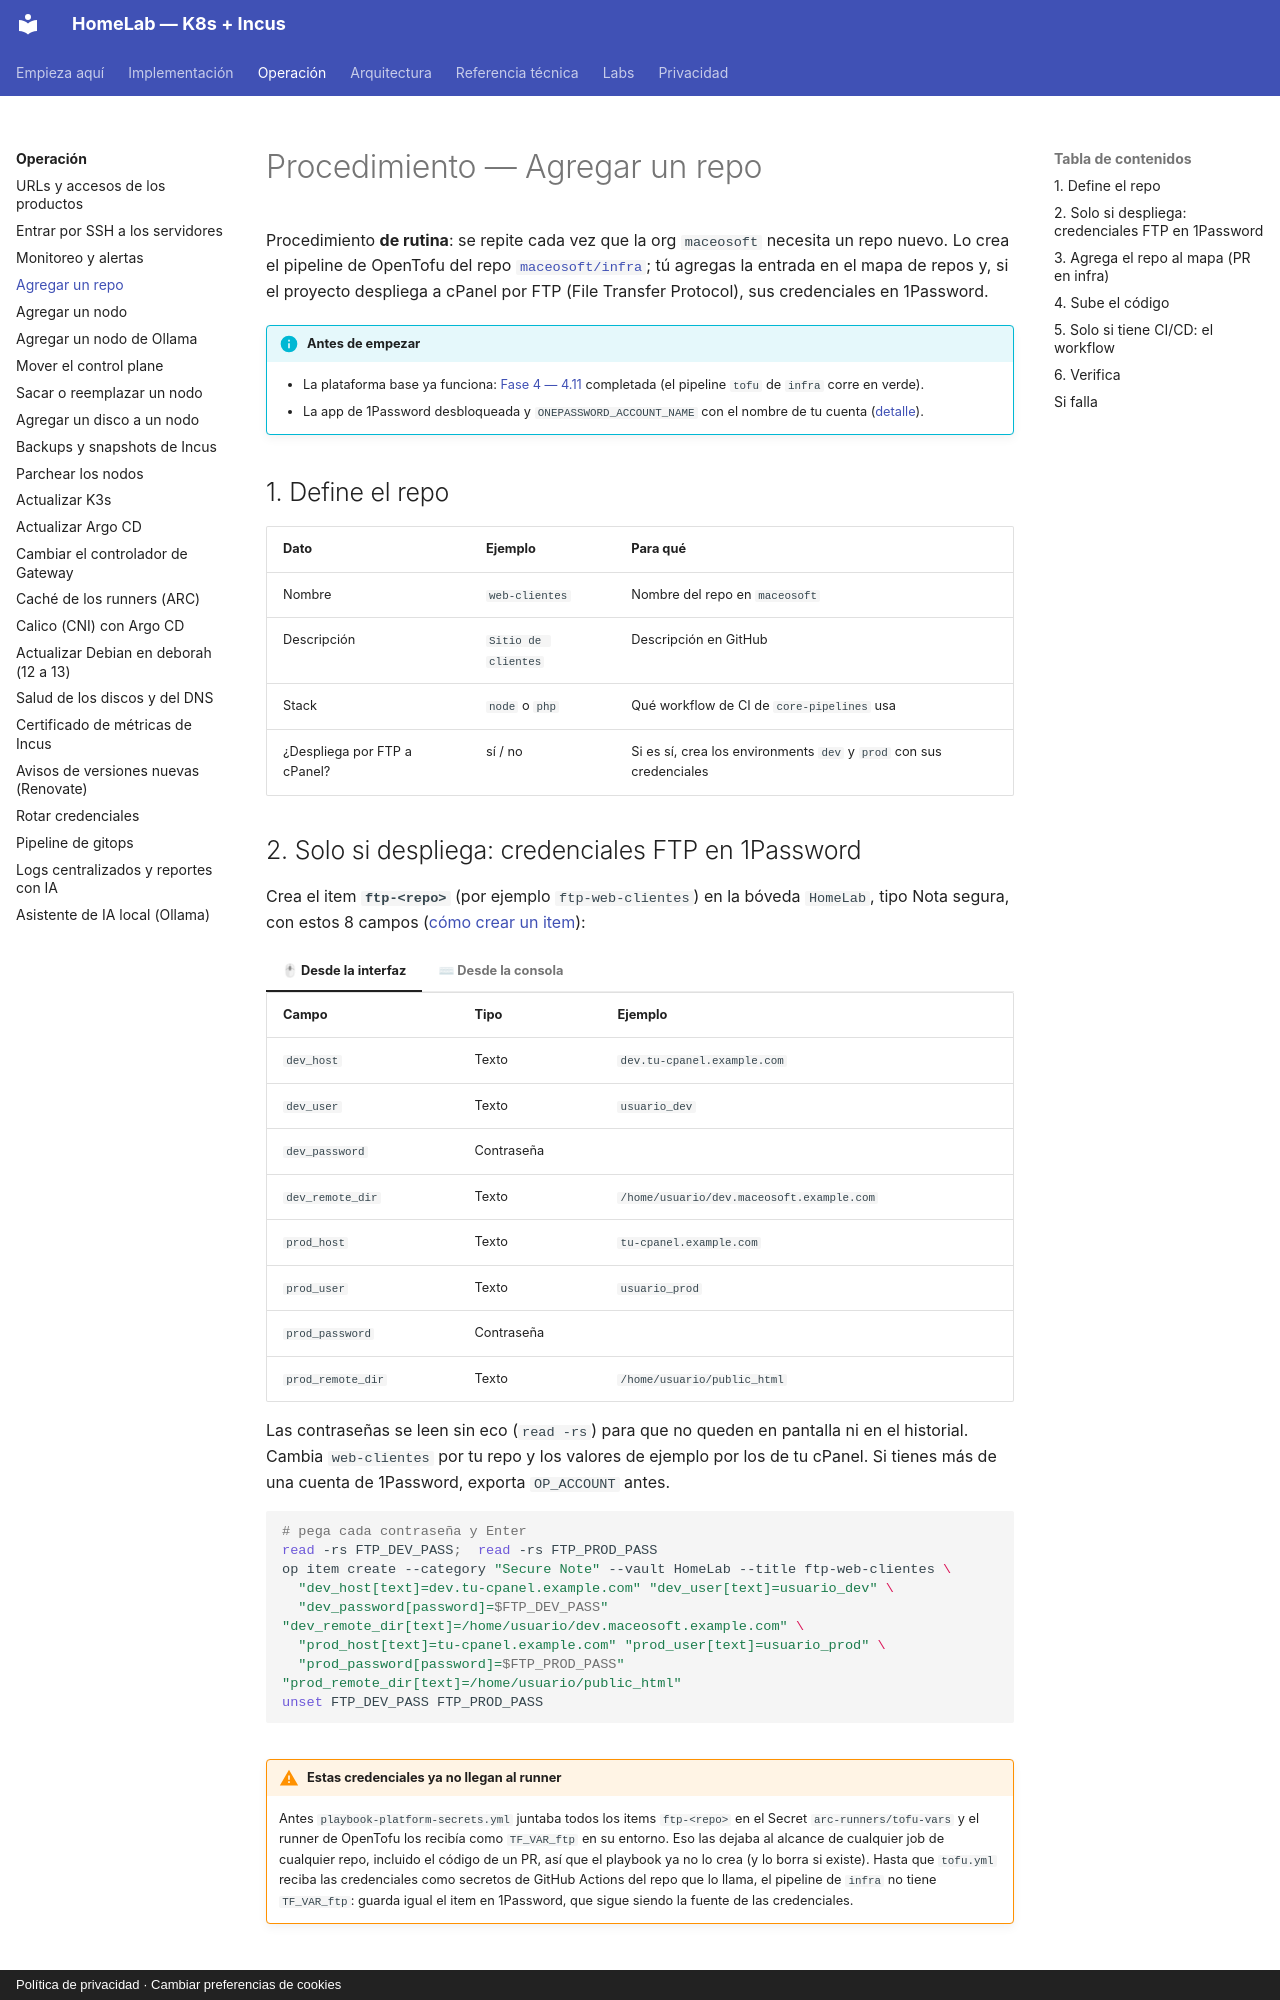

repository: maceosoft/homelab · page: operacion/agregar-repo/index.html · generator: mkdocs · copyright: Política de privacidad · Cambiar preferencias de cookies

# Procedimiento — Agregar un repo

Procedimiento **de rutina**: se repite cada vez que la org `maceosoft` necesita
un repo nuevo. Lo crea el pipeline de OpenTofu del repo
[`maceosoft/infra`](https://github.com/maceosoft/infra); tú agregas la
entrada en el mapa de repos y, si el proyecto despliega a cPanel por FTP (File Transfer Protocol),
sus credenciales en 1Password.

!!! info "Antes de empezar"
    - La plataforma base ya funciona: [Fase 4 — 4.11](../implementacion/fase-4-gitops.md#411-arc-y-pipeline-de-opentofu)
      completada (el pipeline `tofu` de `infra` corre en verde).
    - La app de 1Password desbloqueada y `ONEPASSWORD_ACCOUNT_NAME` con el
      nombre de tu cuenta ([detalle](../maceosoft/github.md#items-en-1password)).

## 1. Define el repo

| Dato | Ejemplo | Para qué |
|---|---|---|
| Nombre | `web-clientes` | Nombre del repo en `maceosoft` |
| Descripción | `Sitio de clientes` | Descripción en GitHub |
| Stack | `node` o `php` | Qué workflow de CI de `core-pipelines` usa |
| ¿Despliega por FTP a cPanel? | sí / no | Si es sí, crea los environments `dev` y `prod` con sus credenciales |
